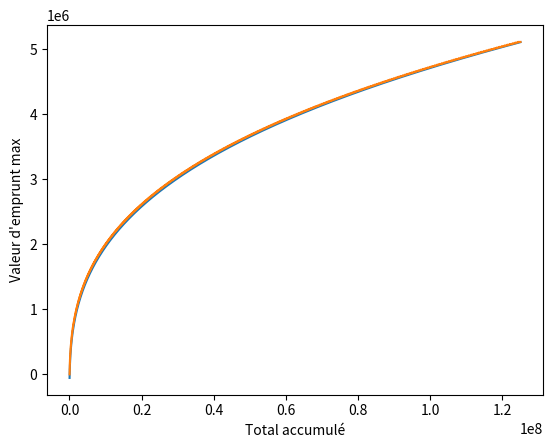

This figure's Python source:
""" Calculate and print which loans are "cheat" to find where users could :
    1. Make a loan
    2. Put the loan amount on his or her account
    3. Have a better daily income then
"""

import matplotlib.pyplot as plt
from pylab import *
import numpy as np

# Now graph under this first draw
z = np.linspace(33*33*33, 500**3, 10000)

plt.plot(z, 11060*np.float_power(z, 1/3)-420000)

x_points = []
y_points = []

for total_accumulated in range(33*33*33, 500**3, 1000):
    daily_earn = total_accumulated ** (1/3)
    max_loan = int(daily_earn) - 32
    point_added = False
    for time in range(1, 30):
        new_total_accumulated = total_accumulated + time * max_loan * 365
        if new_total_accumulated ** (1/3) - max_loan - total_accumulated ** (1/3) > 2:
            #print(total_accumulated, total_accumulated ** (1/3), new_total_accumulated ** (1/3) - max_loan, max_loan, time)
            x_points.append(total_accumulated)
            y_points.append(time*max_loan*365)
            point_added = True
            break
    if not point_added:
        x_points.append(total_accumulated)
        y_points.append(30*max_loan*365)
    else:
        point_added = False


x = array(x_points)
y = array(y_points)

plt.xlabel('Total accumulé')
#plt.ylabel('Temps d\'emprunt max')
plt.ylabel('Valeur d\'emprunt max')

plt.plot(x, y)


plt.show()
